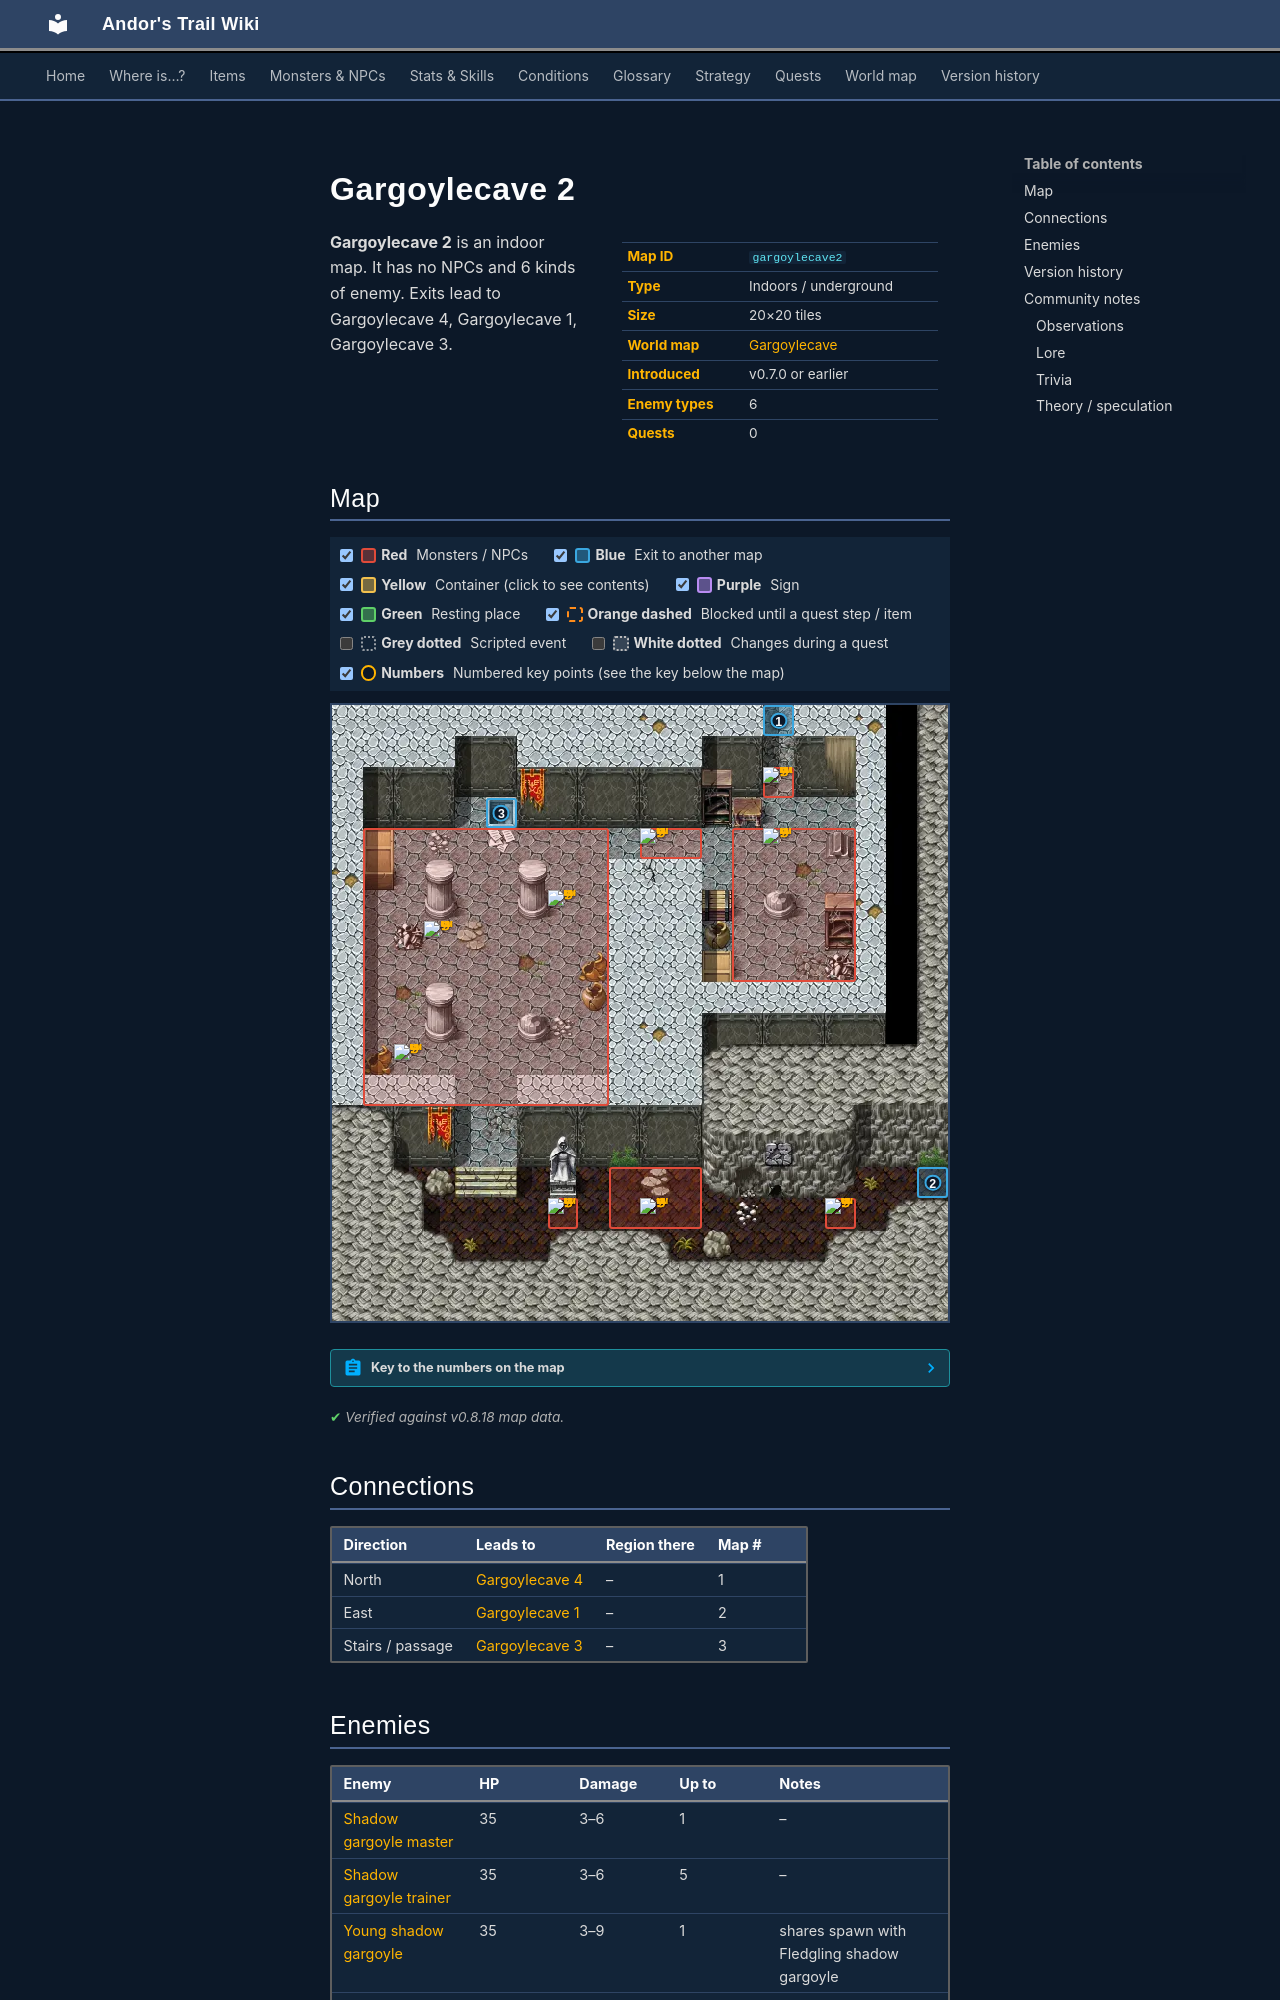

repository: asdfghjkl628/Andor-s-Trail-Wikiiii · page: maps/gargoylecave2/index.html · generator: mkdocs

---
description: "Gargoylecave 2 is an indoor location in Andor's Trail. Enemies: Shadow gargoyle master, Shadow gargoyle trainer, Young shadow gargoyle, Fledgling shadow gargoyle, Tough shadow gargoyle. Exits to Gargoylecave 4, Gargoylecave 1, Gargoylecave 3."
---

# Gargoylecave 2

<div class="infobox" markdown>

| | |
|---|---|
| **Map ID** | `gargoylecave2` |
| **Type** | Indoors / underground |
| **Size** | 20×20 tiles |
| **World map** | [Gargoylecave](index.md) |
| **Introduced** | v0.7.0 or earlier |
| **Enemy types** | 6 |
| **Quests** | 0 |

</div>

**Gargoylecave 2** is an indoor map. It has no NPCs and 6 kinds of enemy. Exits lead to Gargoylecave 4, Gargoylecave 1, Gargoylecave 3.

## Map

<div class="map-legend" markdown="0"><label class="lg"><input type="checkbox" data-t="spawn" checked><span class="sw sw-spawn"></span><b>Red</b>&nbsp;Monsters / NPCs</label><label class="lg"><input type="checkbox" data-t="mapchange" checked><span class="sw sw-mapchange"></span><b>Blue</b>&nbsp;Exit to another map</label><label class="lg"><input type="checkbox" data-t="container" checked><span class="sw sw-container"></span><b>Yellow</b>&nbsp;Container (click to see contents)</label><label class="lg"><input type="checkbox" data-t="sign" checked><span class="sw sw-sign"></span><b>Purple</b>&nbsp;Sign</label><label class="lg"><input type="checkbox" data-t="rest" checked><span class="sw sw-rest"></span><b>Green</b>&nbsp;Resting place</label><label class="lg"><input type="checkbox" data-t="key" checked><span class="sw sw-key"></span><b>Orange dashed</b>&nbsp;Blocked until a quest step / item</label><label class="lg"><input type="checkbox" data-t="script"><span class="sw sw-script"></span><b>Grey dotted</b>&nbsp;Scripted event</label><label class="lg"><input type="checkbox" data-t="replace"><span class="sw sw-replace"></span><b>White dotted</b>&nbsp;Changes during a quest</label><label class="lg"><input type="checkbox" data-t="pin" checked><span class="sw sw-pin"></span><b>Numbers</b>&nbsp;Numbered key points (see the key below the map)</label></div>

<div class="map-wrap hide-script hide-replace" markdown="0"><img src="../../assets/maps/gargoylecave2.webp" alt="Map of Gargoylecave 2" width="640" height="640" loading="lazy"><a id="place-nw" class="mo mo-mapchange" href="../gargoylecave3/#place-south" title="Exit to Gargoylecave 3" style="left:25.000%;top:15.000%;width:5.000%;height:5.000%"></a><a id="place-east" class="mo mo-mapchange" href="../gargoylecave1/#place-west" title="Exit to Gargoylecave 1" style="left:95.000%;top:75.000%;width:5.000%;height:5.000%"></a><a id="place-ne" class="mo mo-mapchange" href="../gargoylecave4/#place-south" title="Exit to Gargoylecave 4" style="left:70.000%;top:0.000%;width:5.000%;height:5.000%"></a><span class="mo mo-spawn" title="Spawns: Fledgling shadow gargoyle, Young shadow gargoyle" style="left:80.000%;top:80.000%;width:5.000%;height:5.000%"></span><span class="mo mo-spawn" title="Spawns: Shadow gargoyle, Tough shadow gargoyle" style="left:35.000%;top:80.000%;width:5.000%;height:5.000%"></span><span class="mo mo-spawn" title="Spawns: Shadow gargoyle trainer" style="left:5.000%;top:20.000%;width:40.000%;height:45.000%"></span><span class="mo mo-spawn" title="Spawns: Shadow gargoyle trainer" style="left:50.000%;top:20.000%;width:10.000%;height:5.000%"></span><span class="mo mo-spawn" title="Spawns: Shadow gargoyle master" style="left:70.000%;top:10.000%;width:5.000%;height:5.000%"></span><span class="mo mo-spawn" title="Spawns: Shadow gargoyle trainer" style="left:65.000%;top:20.000%;width:20.000%;height:25.000%"></span><span class="mo mo-spawn" title="Spawns: Shadow gargoyle, Tough shadow gargoyle" style="left:45.000%;top:75.000%;width:15.000%;height:10.000%"></span><a class="mob" href="../../monsters/young_shadow_gargoyle/" title="Young shadow gargoyle" style="left:80.000%;top:80.000%;width:5.000%;height:5.000%"><img src="../../assets/icons/monsters/monsters_misc_1.png" alt="Young shadow gargoyle"></a><a class="mob" href="../../monsters/tough_shadow_gargoyle/" title="Tough shadow gargoyle" style="left:35.000%;top:80.000%;width:5.000%;height:5.000%"><img src="../../assets/icons/monsters/monsters_misc_2.png" alt="Tough shadow gargoyle"></a><a class="mob" href="../../monsters/shadow_gargoyle_trainer/" title="Shadow gargoyle trainer" style="left:35.000%;top:30.000%;width:5.000%;height:5.000%"><img src="../../assets/icons/monsters/monsters_liches_0.png" alt="Shadow gargoyle trainer"></a><a class="mob" href="../../monsters/shadow_gargoyle_trainer/" title="Shadow gargoyle trainer" style="left:10.000%;top:55.000%;width:5.000%;height:5.000%"><img src="../../assets/icons/monsters/monsters_liches_0.png" alt="Shadow gargoyle trainer"></a><a class="mob" href="../../monsters/shadow_gargoyle_trainer/" title="Shadow gargoyle trainer" style="left:15.000%;top:35.000%;width:5.000%;height:5.000%"><img src="../../assets/icons/monsters/monsters_liches_0.png" alt="Shadow gargoyle trainer"></a><a class="mob" href="../../monsters/shadow_gargoyle_trainer/" title="Shadow gargoyle trainer" style="left:50.000%;top:20.000%;width:5.000%;height:5.000%"><img src="../../assets/icons/monsters/monsters_liches_0.png" alt="Shadow gargoyle trainer"></a><a class="mob" href="../../monsters/shadow_gargoyle_master/" title="Shadow gargoyle master" style="left:70.000%;top:10.000%;width:5.000%;height:5.000%"><img src="../../assets/icons/monsters/monsters_liches_1.png" alt="Shadow gargoyle master"></a><a class="mob" href="../../monsters/shadow_gargoyle_trainer/" title="Shadow gargoyle trainer" style="left:70.000%;top:20.000%;width:5.000%;height:5.000%"><img src="../../assets/icons/monsters/monsters_liches_0.png" alt="Shadow gargoyle trainer"></a><a class="mob" href="../../monsters/tough_shadow_gargoyle/" title="Tough shadow gargoyle" style="left:50.000%;top:80.000%;width:5.000%;height:5.000%"><img src="../../assets/icons/monsters/monsters_misc_2.png" alt="Tough shadow gargoyle"></a><a class="pin pin-exit" href="#key-1" style="left:72.500%;top:2.500%" title="Exit (north): to [Gargoylecave 4](gargoylecave4.md)">1</a><a class="pin pin-exit" href="#key-2" style="left:97.500%;top:77.500%" title="Exit (east): to [Gargoylecave 1](gargoylecave1.md)">2</a><a class="pin pin-exit" href="#key-3" style="left:27.500%;top:17.500%" title="Exit (stairs / passage): to [Gargoylecave 3](gargoylecave3.md)">3</a></div>

??? abstract "Key to the numbers on the map"

    | # | What | Details |
    |---|---|---|
    | <span id="key-1"></span>1 | Exit (north) | to [Gargoylecave 4](gargoylecave4.md) |
    | <span id="key-2"></span>2 | Exit (east) | to [Gargoylecave 1](gargoylecave1.md) |
    | <span id="key-3"></span>3 | Exit (stairs / passage) | to [Gargoylecave 3](gargoylecave3.md) |


<p class="verified">Verified against v0.8.18 map data.</p>

## Connections

| Direction | Leads to | Region there | Map # |
|---|---|---|---|
| North | [Gargoylecave 4](gargoylecave4.md) | – | 1 |
| East | [Gargoylecave 1](gargoylecave1.md) | – | 2 |
| Stairs / passage | [Gargoylecave 3](gargoylecave3.md) | – | 3 |
